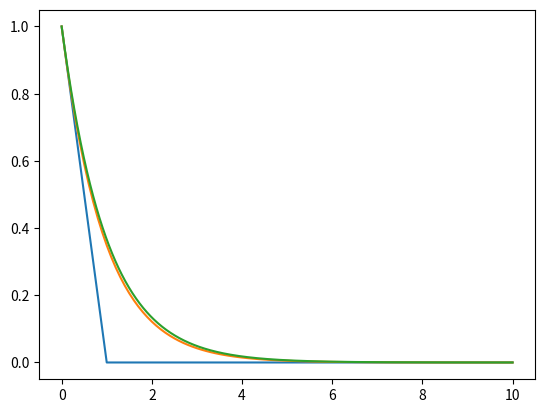

Python code for this plot:
import matplotlib.pyplot as plt
import math as m


def f(y, t):
    return -y


def euler(F, t0, tf, y0, n):
    """Données:
    F(y,t) une fonction
    t0,t1 deux réels avec t0 < t1
    y0 un réel
    n un entier
    Résultat: le tuple constitué de la liste des temps [t0,...,tn] et la liste des (n+1) réels [y_0, ...y_n]
    qui constituent une approximation de la solution y sur [t0,tf]
    de l’ED y’=F(y,t) avec la condition initiale y(t0) = y0
    """
    h = (tf - t0) / n
    y = y0
    t = t0
    Y = [y0]
    T = [t0]
    for k in range(n):  # n itérations donc n+1 points
        y = y + h * F(y, t)
        t = t + h
        Y.append(y)
        T.append(t)
    return T, Y


y0 = 1
for n in [10, 100, 1000]:
    T, Y = euler(f, 0, 10, y0, n)
    erreur1 = abs(Y[-1] - m.exp(-10))
    plt.plot(T, Y)
    print(erreur1)

plt.show()
